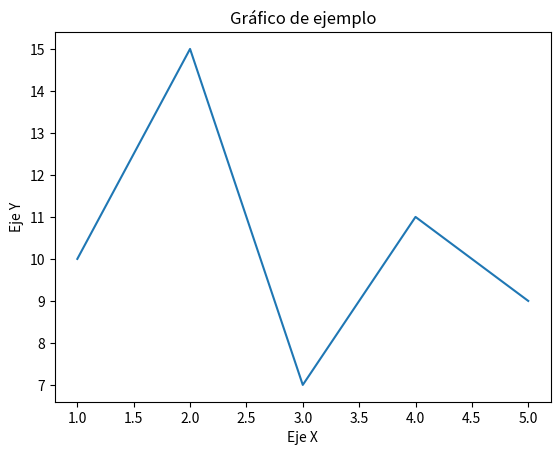

Reproduce this figure in Python.
# -*- coding: utf-8 -*-
"""
@author: Gustavo
"""

import matplotlib.pyplot as plt

# Datos para el gráfico
x = [1, 2, 3, 4, 5]
y = [10, 15, 7, 11, 9]

# Crear el gráfico
plt.plot(x, y)

# Agregar etiquetas y título
plt.xlabel('Eje X')
plt.ylabel('Eje Y')
plt.title('Gráfico de ejemplo')

# Mostrar el gráfico
plt.show()
